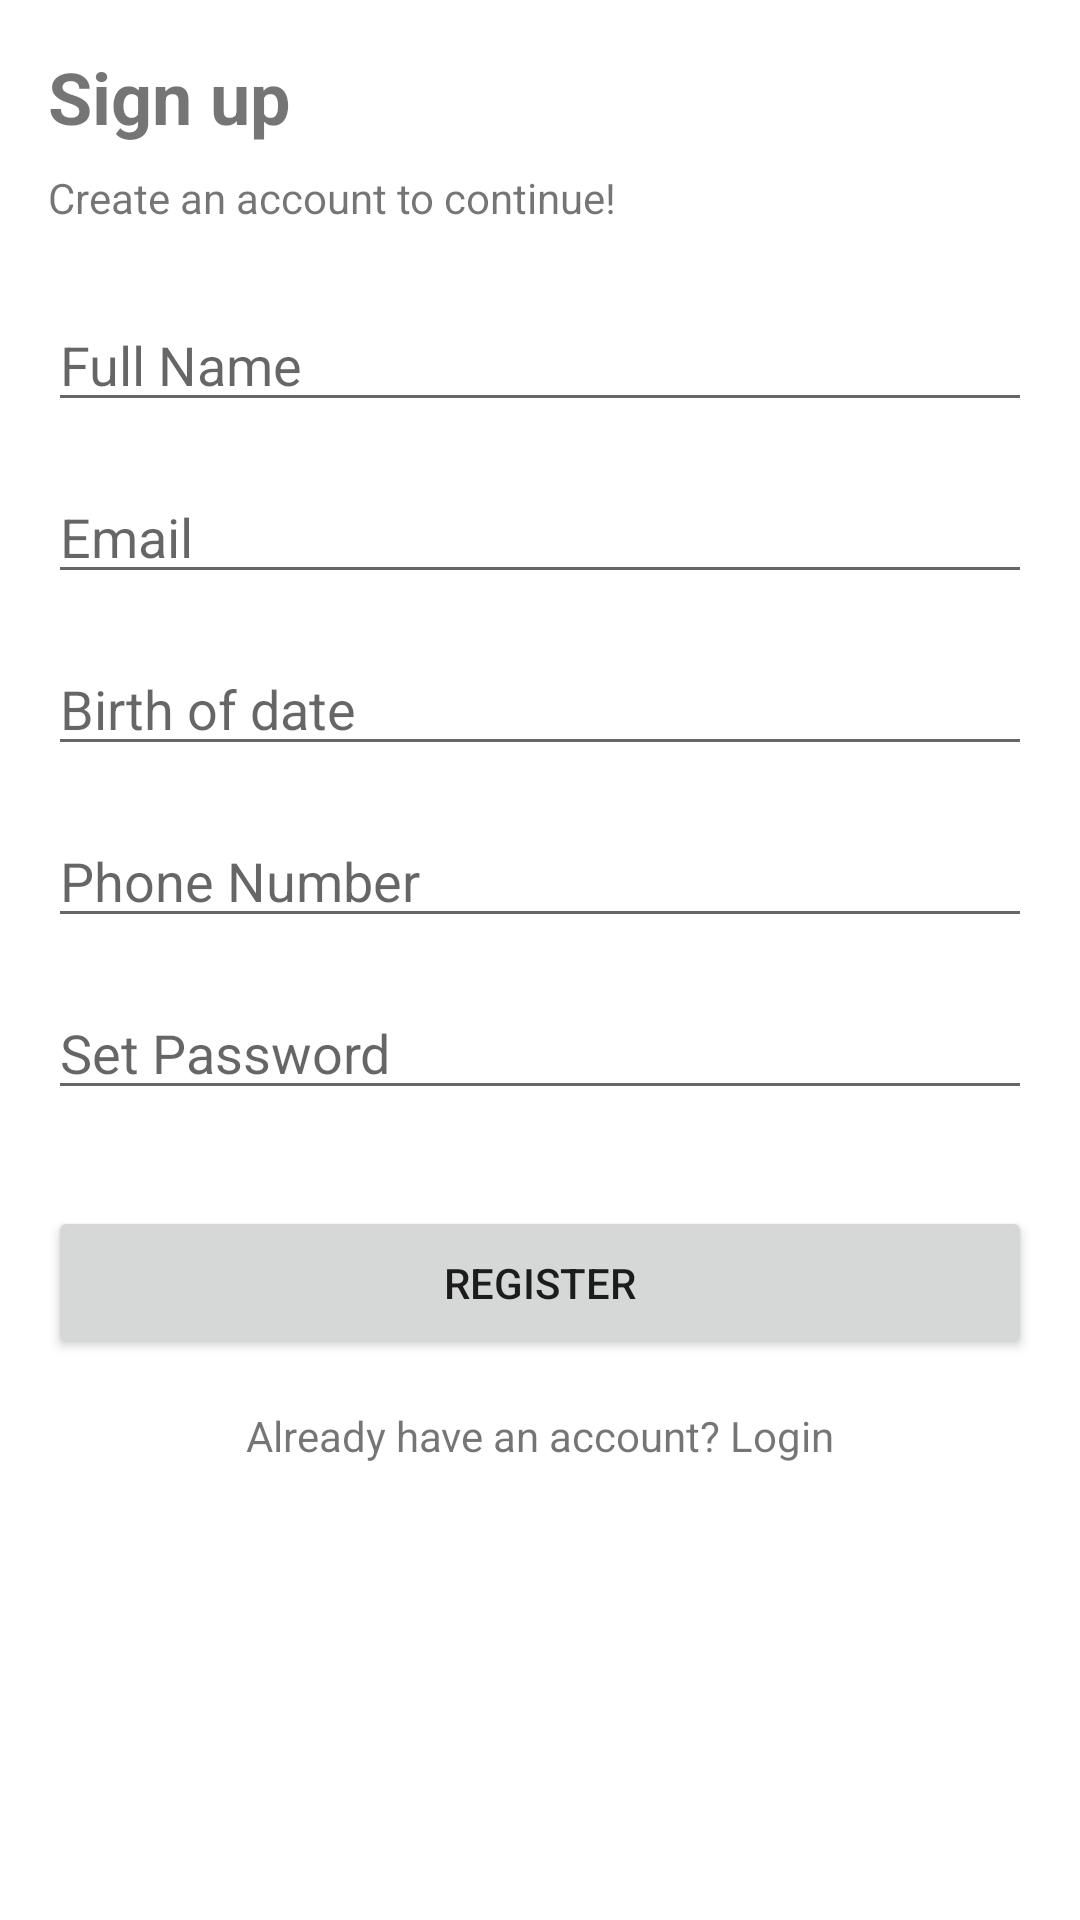

Write the Android layout XML for this screen, with the resource values it uses.
<!-- AndroidManifest.xml: application theme Theme.WakeWatch -->
<!-- res/layout/activity_login.xml -->
<?xml version="1.0" encoding="utf-8"?>
<LinearLayout xmlns:android="http://schemas.android.com/apk/res/android"
    android:layout_width="match_parent"
    android:layout_height="match_parent"
    android:orientation="vertical"
    android:padding="16dp">

    <TextView
        android:layout_width="match_parent"
        android:layout_height="wrap_content"
        android:text="Sign up"
        android:textSize="24sp"
        android:textStyle="bold"
        android:layout_marginBottom="8dp"/>

    <TextView
        android:layout_width="match_parent"
        android:layout_height="wrap_content"
        android:text="Create an account to continue!"
        android:layout_marginBottom="24dp"/>

    <EditText
        android:id="@+id/fullNameEditText"
        android:layout_width="match_parent"
        android:layout_height="wrap_content"
        android:hint="Full Name"
        android:inputType="textPersonName"
        android:layout_marginBottom="16dp"/>

    <EditText
        android:id="@+id/emailEditText"
        android:layout_width="match_parent"
        android:layout_height="wrap_content"
        android:hint="Email"
        android:inputType="textEmailAddress"
        android:layout_marginBottom="16dp"/>

    <EditText
        android:id="@+id/birthdateEditText"
        android:layout_width="match_parent"
        android:layout_height="wrap_content"
        android:hint="Birth of date"
        android:inputType="date"
        android:layout_marginBottom="16dp"/>

    <EditText
        android:id="@+id/phoneEditText"
        android:layout_width="match_parent"
        android:layout_height="wrap_content"
        android:hint="Phone Number"
        android:inputType="phone"
        android:layout_marginBottom="16dp"/>

    <EditText
        android:id="@+id/passwordEditText"
        android:layout_width="match_parent"
        android:layout_height="wrap_content"
        android:hint="Set Password"
        android:inputType="textPassword"
        android:layout_marginBottom="32dp"/>

    <Button
        android:id="@+id/registerButton"
        android:layout_width="match_parent"
        android:layout_height="wrap_content"
        android:text="Register"
        android:padding="16dp"/>

    <TextView
        android:id="@+id/loginTextView"
        android:layout_width="match_parent"
        android:layout_height="wrap_content"
        android:text="Already have an account? Login"
        android:gravity="center"
        android:layout_marginTop="16dp"/>

</LinearLayout>
<!-- resources referenced by this layout -->
<resources>
  <style name="Theme.WakeWatch" parent="Theme.MaterialComponents.DayNight.DarkActionBar">
          
          <item name="colorPrimary">@color/purple_500</item>
          <item name="colorPrimaryVariant">@color/purple_700</item>
          <item name="colorOnPrimary">@color/white</item>
          
          <item name="colorSecondary">@color/teal_200</item>
          <item name="colorSecondaryVariant">@color/teal_700</item>
          <item name="colorOnSecondary">@color/black</item>
          
          <item name="android:statusBarColor">?attr/colorPrimaryVariant</item>
          
      </style>
  <!-- not gathered from this repository: default colours our renderer supplied (Android Studio template values) -->
  <color name="purple_500">#FF6200EE</color>
  <color name="purple_700">#FF3700B3</color>
  <color name="teal_200">#FF03DAC5</color>
  <color name="teal_700">#FF018786</color>
  <color name="black">#FF000000</color>
  <color name="white">#FFFFFFFF</color>
</resources>
